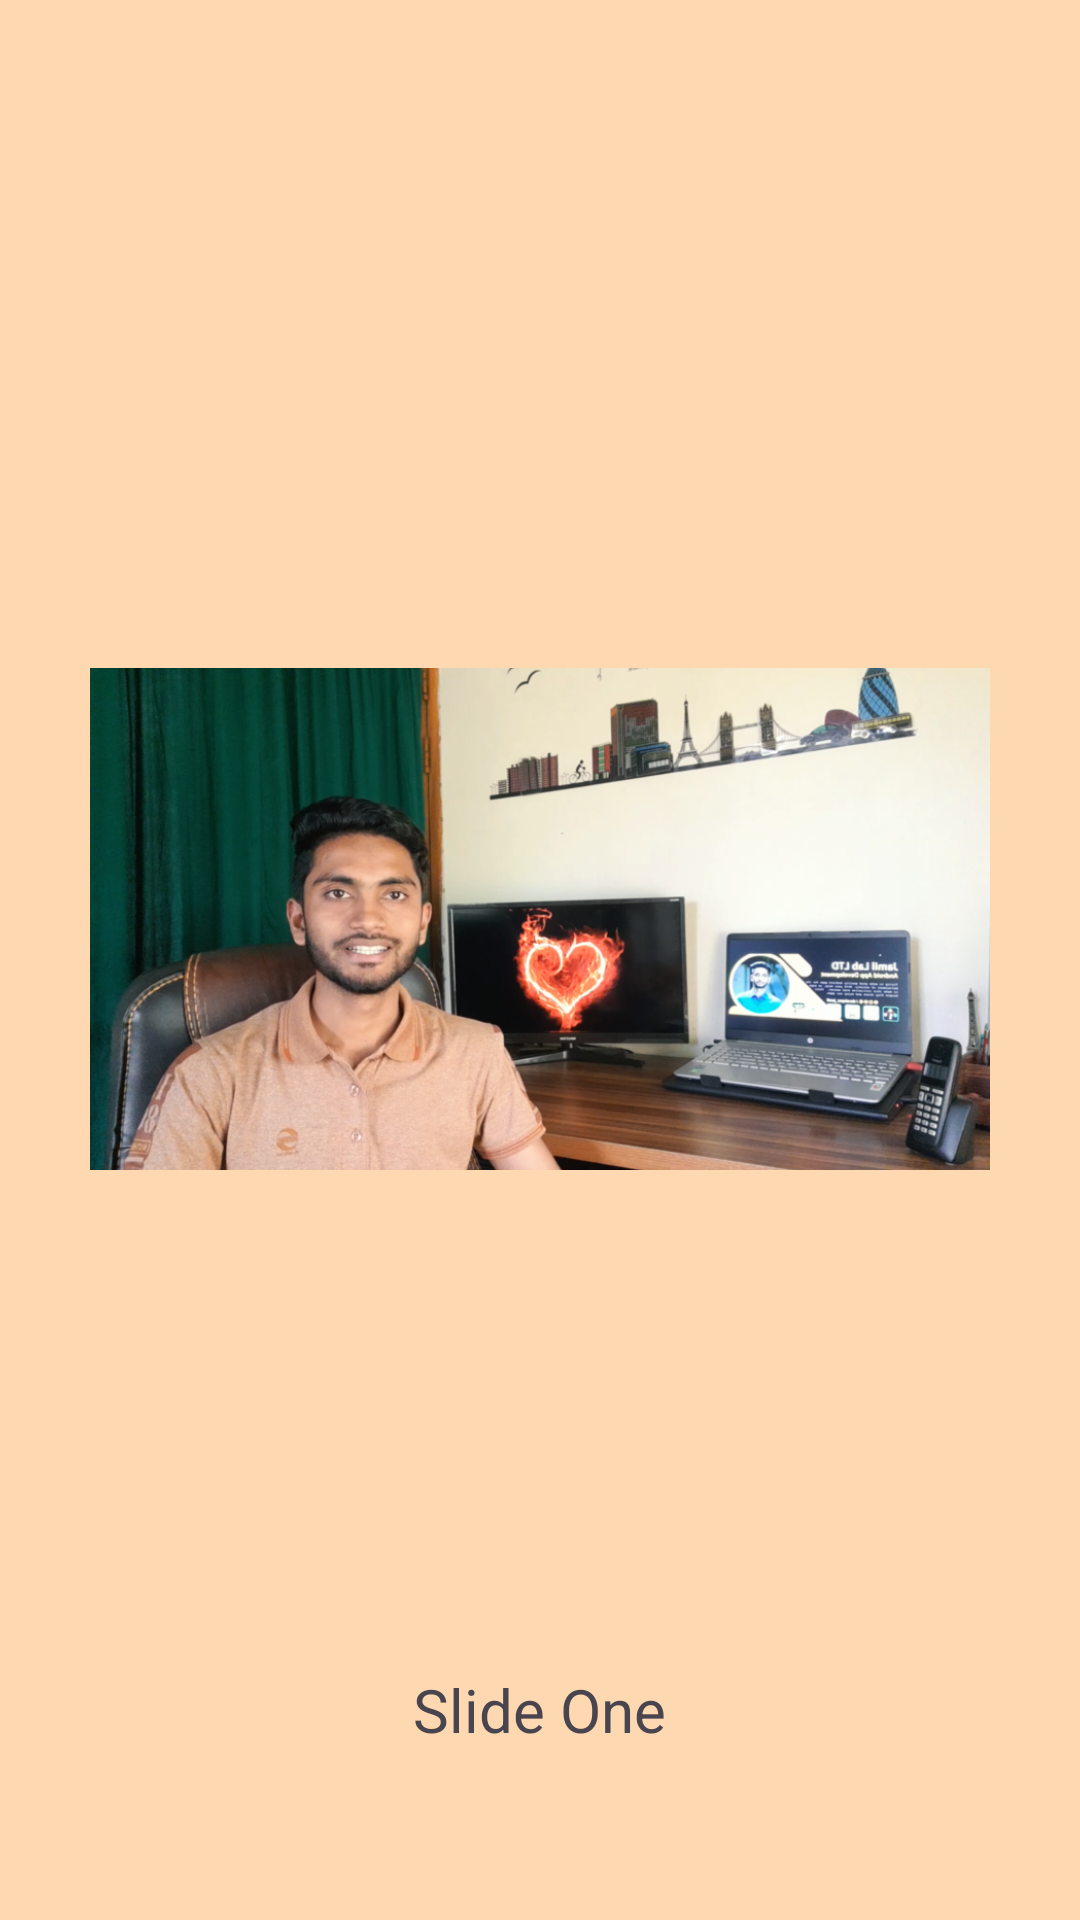

Layout XML and referenced resources for this Android screen:
<!-- AndroidManifest.xml: application theme Theme.WelcomeScreenSliderWithViewPager -->
<!-- res/layout/slide_1.xml -->
<?xml version="1.0" encoding="utf-8"?>
<LinearLayout xmlns:android="http://schemas.android.com/apk/res/android"
    android:layout_width="match_parent"
    android:layout_height="match_parent"

    android:orientation="vertical"
    android:background="@color/orange"
    android:gravity="center"
    >

    <ImageView
        android:layout_width="300dp"
        android:layout_height="500dp"
        android:src="@drawable/img_1"
        android:id="@+id/slide_1_img_id"/>
    <TextView
        android:layout_width="wrap_content"
        android:layout_height="wrap_content"
        android:text="Slide One"
        android:textSize="20sp"/>


</LinearLayout>
<!-- resources referenced by this layout -->
<resources>
  <color name="orange">#fed8b1</color>
  <!-- drawable img_1: png bitmap (drawable, 879058 bytes) -->
  <style name="Theme.WelcomeScreenSliderWithViewPager" parent="Base.Theme.WelcomeScreenSliderWithViewPager" />
  <style name="Base.Theme.WelcomeScreenSliderWithViewPager" parent="Theme.Material3.DayNight.NoActionBar">
          
          
      </style>
</resources>
